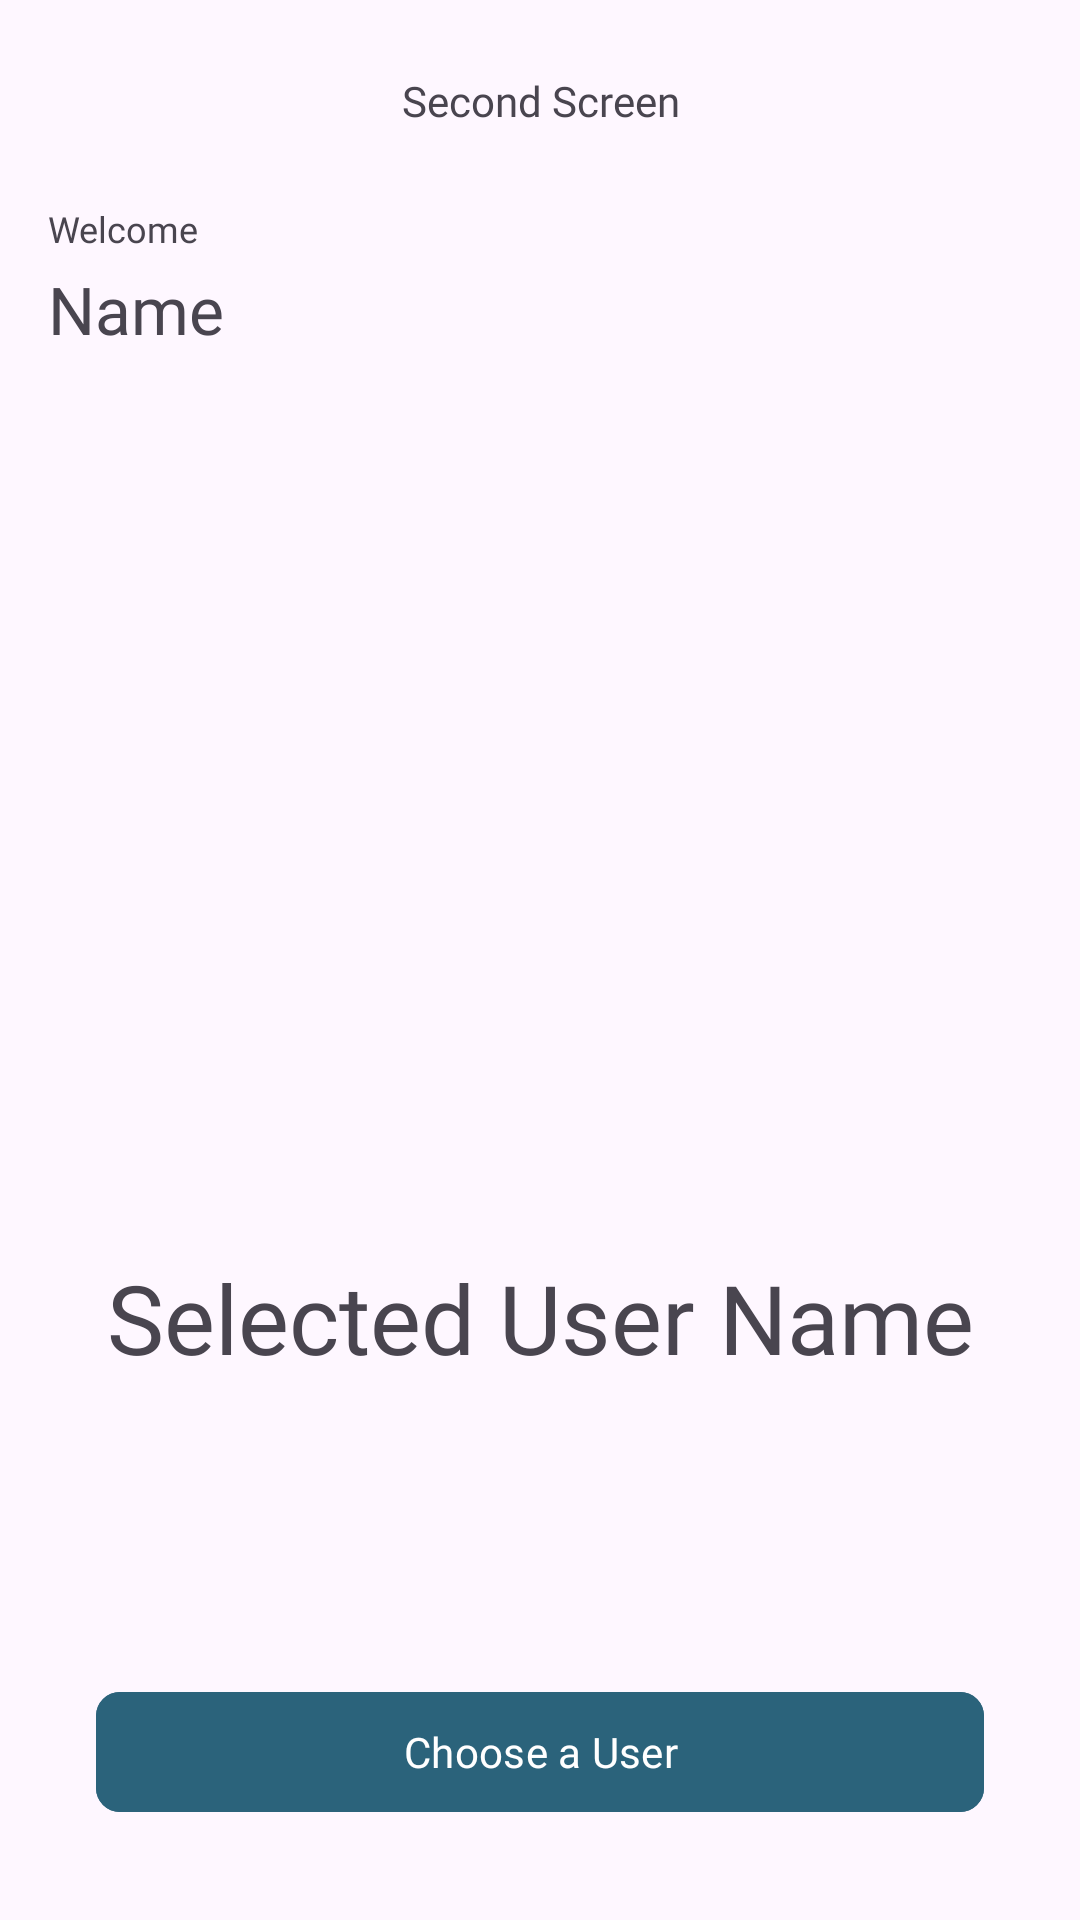

Reconstruct the res/layout file that produces this screen, plus the resources it refers to.
<!-- AndroidManifest.xml: application theme Theme.Intern_test -->
<!-- res/layout/activity_second_screen.xml -->
<?xml version="1.0" encoding="utf-8"?>
<androidx.constraintlayout.widget.ConstraintLayout xmlns:android="http://schemas.android.com/apk/res/android"
    xmlns:app="http://schemas.android.com/apk/res-auto"
    xmlns:tools="http://schemas.android.com/tools"
    android:id="@+id/main"
    android:layout_width="match_parent"
    android:layout_height="match_parent"
    tools:context=".screen.screen2.SecondScreen">


    <androidx.constraintlayout.widget.ConstraintLayout
        android:id="@+id/header"
        android:layout_width="match_parent"
        android:layout_height="wrap_content"
        android:layout_marginTop="12dp"
        android:padding="12dp"
        app:layout_constraintTop_toTopOf="parent">
        <ImageButton
            android:id="@+id/btn_back"
            android:layout_width="24dp"
            android:layout_height="24dp"
            android:paddingStart="16dp"
            android:background="@android:color/transparent"
            android:src="@drawable/baseline_arrow_back_ios_new_24"/>

        <TextView
            android:layout_width="match_parent"
            android:layout_height="wrap_content"
            android:fontFamily="@font/poppins_bold"
            android:textAlignment="center"
            android:text="Second Screen"/>

    </androidx.constraintlayout.widget.ConstraintLayout>

    <TextView
        android:layout_marginHorizontal="16dp"
        android:layout_marginTop="8dp"
        android:id="@+id/tv_welcome"
        android:layout_width="wrap_content"
        android:layout_height="wrap_content"
        android:fontFamily="@font/poppins_regular"
        android:text="@string/welcome"
        android:textSize="12sp"
        app:layout_constraintStart_toStartOf="parent"
        app:layout_constraintTop_toBottomOf="@+id/header"  />
    <TextView
        android:layout_marginHorizontal="16dp"
        android:layout_marginTop="4dp"
        android:textSize="22sp"
        android:id="@+id/tv_name"
        android:fontFamily="@font/poppins_semibold"
        android:layout_width="wrap_content"
        android:layout_height="wrap_content"
        android:text="@string/name"
        app:layout_constraintTop_toBottomOf="@id/tv_welcome"
        app:layout_constraintStart_toStartOf="parent"/>


    <TextView
        android:id="@+id/tv_selected_user"
        android:layout_marginHorizontal="16dp"
        android:layout_width="match_parent"
        android:layout_height="wrap_content"
        android:layout_marginTop="300dp"
        android:text="@string/selected_user_name"
        android:fontFamily="@font/poppins_bold"
        android:textSize="32sp"
        android:textAlignment="center"
        app:layout_constraintEnd_toEndOf="parent"
        app:layout_constraintStart_toStartOf="parent"
        app:layout_constraintTop_toBottomOf="@id/tv_name" />

    <com.google.android.material.button.MaterialButton
        android:id="@+id/btn_choose_user"
        android:layout_width="match_parent"
        app:shapeAppearance="@style/ShapeAppearance.Material3.Corner.Small"
        android:layout_marginHorizontal="32dp"
        android:layout_height="wrap_content"
        android:fontFamily="@font/poppins_regular"
        android:backgroundTint="#2B637B"
        android:text="@string/choose_a_user"
        android:layout_marginBottom="32dp"
        app:layout_constraintBottom_toBottomOf="parent"
        app:layout_constraintStart_toStartOf="parent"
        app:layout_constraintEnd_toEndOf="parent"/>
</androidx.constraintlayout.widget.ConstraintLayout>
<!-- resources referenced by this layout -->
<resources>
  <string name="choose_a_user">Choose a User</string>
  <string name="name">Name</string>
  <string name="selected_user_name">Selected User Name</string>
  <string name="welcome">Welcome</string>
  <style name="Theme.Intern_test" parent="Base.Theme.Intern_test" />
  <style name="Base.Theme.Intern_test" parent="Theme.Material3.DayNight.NoActionBar">
          
          
      </style>
</resources>
